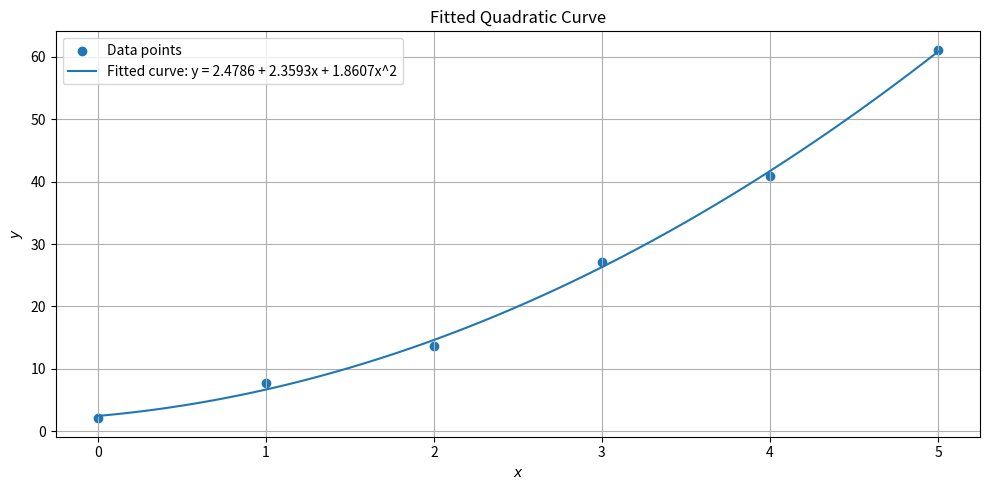

Source code (Python):
import numpy as np
import matplotlib.pyplot as plt

def least_squares_quadratic(x,y):
  """
    Fits a quadratic curve (y = a + bx + cx^2) to data using 
    the Least Squares Method.
    """
  x = np.array(x)
  y = np.array(y)
  if len(x) != len(y):
    raise ValueError("x and y must have same length")
  n = len(x)
  # Summation
  sx = np.sum(x)
  sx2 = np.sum(x**2)
  sx3 = np.sum(x**3)
  sx4 = np.sum(x**4)
  sy = np.sum(y)
  sxy = np.sum(x*y)
  sx2y = np.sum(x**2*y)
  # Normal equations
  A = np.array([[n,sx,sx2],[sx,sx2,sx3],[sx2,sx3,sx4]])
  B = np.array([[sy],[sxy],[sx2y]])
  # Solving the system
  X = np.linalg.solve(A,B)
  #Parameters
  a,b,c = X.flatten()
  # Fitted equation
  y_f = a + b*x + c*x**2
  # Plotting
  plt.figure(figsize=(10, 5))
  plt.scatter(x,y,label='Data points')
  # higher resolution x array for plotting the curve
  x_plot = np.linspace(np.min(x), np.max(x), 100)
  y_plot = a + b * x_plot + c * x_plot**2
  plt.plot(x_plot,y_plot,label=f"Fitted curve: y = {a:.4f} + {b:.4f}x + {c:.4f}x^2")
  plt.xlabel('$x$')
  plt.ylabel('$y$')
  plt.title('Fitted Quadratic Curve')
  plt.grid()
  plt.legend()
  plt.tight_layout()
  plt.show()
  # Statistics
  y_mean = np.mean(y)
  SSY = np.sum((y-y_mean)**2)
  sr = np.sum((y-y_f)**2)

  sd = np.sqrt(SSY/(n-1))
  sde = np.sqrt((sr)/(n-3))
  r2 = 1 - sr/SSY
  print(f"Standard Deviation : {sd:.4f}")
  print(f"Standard Error of the Estimate : {sde:.4f}")
  print(f"Coefficient of Determination : {r2:.4f}")
  return a, b, c, r2   
#example
x = [0,1,2,3,4,5]
y = [2.1,7.7,13.6,27.2,40.9,61.1]
least_squares_quadratic(x,y)
